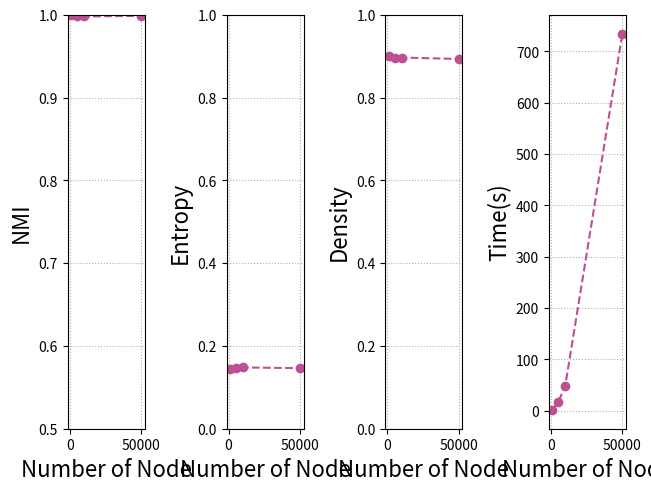

Python code for this plot:
import matplotlib.pyplot as plt
import numpy as np

x = np.array([1000, 5000, 10000, 50000])


fig, (ax1, ax2, ax3 , ax4) = plt.subplots(1, 4, constrained_layout=True)
ax1.plot(x,  np.array([1,0.9988,0.998,0.9988]), color='#bc5090',linestyle='--', marker='o')
ax1.set_xlabel("Number of Node", fontsize=16)
ax1.set_ylabel("NMI", fontsize=16)
# ax1.legend( fontsize=16)
ax1.grid(linestyle='dotted')
ax1.set_ylim([0.5,1])


ax2.plot(x,  np.array([0.143975611206936,0.146711964317136, 0.148033023144415,0.146401 ]) ,color='#bc5090',linestyle='--', marker='o')
ax2.set_xlabel("Number of Node", fontsize=16)
ax2.set_ylabel("Entropy", fontsize=16)
# ax2.legend( fontsize=16)
ax2.grid(linestyle='dotted')
ax2.set_ylim([0,1])

ax3.plot(x,  np.array([0.899369790607847,0.894727998319681, 0.896763604225411, 0.8934]) ,color='#bc5090',linestyle='--', marker='o')
ax3.set_xlabel("Number of Node", fontsize=16)
ax3.set_ylabel("Density", fontsize=16)
# ax3.legend( fontsize=16)
ax3.grid(linestyle='dotted')
ax3.set_ylim([0,1])

ax4.plot(x,  np.array([1.62, 16.36, 47.50, 734.65 ]) ,color='#bc5090',linestyle='--', marker='o')
ax4.set_xlabel("Number of Node", fontsize=16)
ax4.set_ylabel("Time(s)", fontsize=16)
# ax4.legend( fontsize=16)
ax4.grid(linestyle='dotted')


plt.show()